pico-8 play session: hold ← + tap ❎

[t = 1 s] hold ← ~1s, tap ❎ ~2×
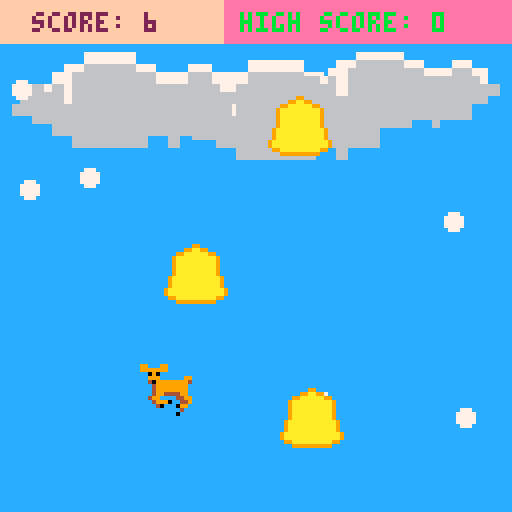
[t = 2 s] hold ← ~2s, tap ❎ ~4×
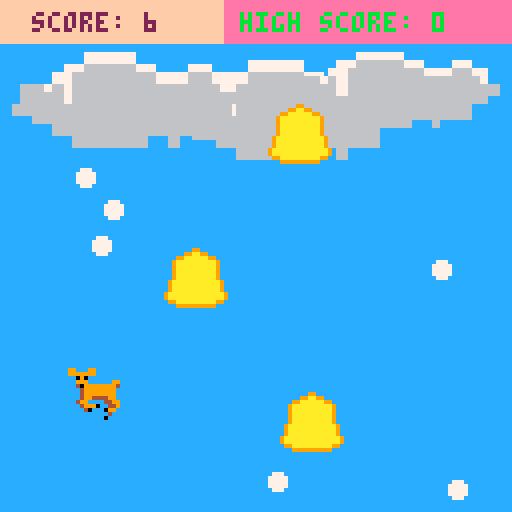
[t = 4 s] hold ← ~4s, tap ❎ ~7×
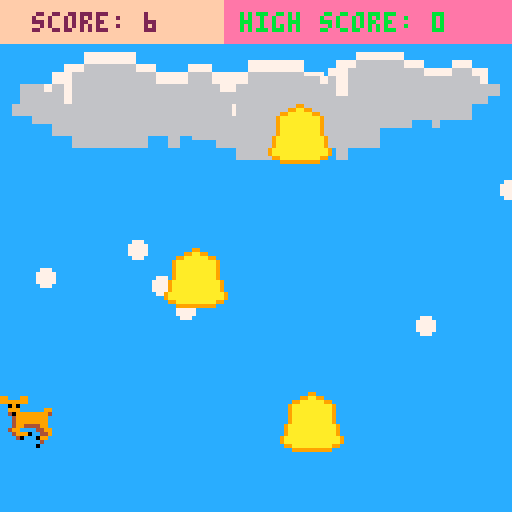
[t = 6 s] hold ← ~6s, tap ❎ ~10×
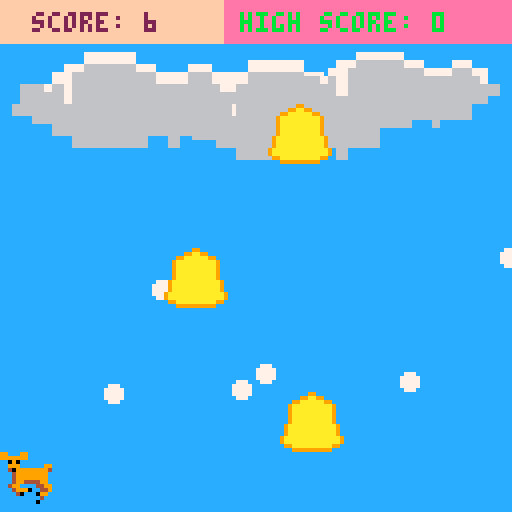
[t = 8 s] hold ← ~8s, tap ❎ ~14×
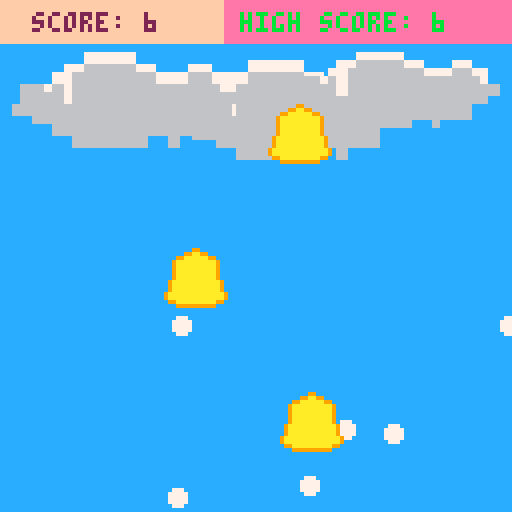

pico-8 cartridge
version 18
__lua__

function _init()
 palt(0,false)
 palt(5,true)
 size = 8
 highscore = 0
 numbells = 10
 reset()
end

function reset()
 velx = 0
 vely = 0
 is_launched = false
 dead = false
 deerx = 50
 deery = 95
 deadt = 0
 scrolly = 0
 difference = 0
 lastpos = 0
 jumpt = 0
 jump = false
 used = {}
 snows = {}
 for i=1,6 do
  snows[i] = generatesnow()
 end
 bells = generatebells()
 score = 0
 drawscore()
end

function generatebells()
 local bl = {}
 bl[1] = make_bell(rnd(128 - 16),65+rnd(4))
 used[1] = true
 for i = 2,numbells do
  local loc = bl[i-1].x - 50 + rnd(100)
  while (loc <= 0 or loc >= 112) do
   loc = bl[i-1].x - 50 + rnd(100)
  end
  bl[i] = make_bell(loc,100 - (35*i+rnd(4)))
  used[i] = true
 end
 lastpos = numbells
 return bl
end

function make_bell(absx,absy)
	local b = {}
	b.x = absx
 b.y = absy
	return b
end

function drawbell()
 for i = 1,numbells do
  if (bells[i].y <= scrolly + 128 and bells[i].y >= scrolly and used[i]) then
   spr(19,bells[i].x,bells[i].y-scrolly,2,2)
  end
 end
end

function drawcloud()
 sspr(40,8,24,16,40,7,66,44)
 sspr(40,8,24,16,0,5,63,42)
 sspr(40,8,24,16,70,6,57,35)
end

function _draw()
 cls(7)
 rectfill(0,0,128,128,12)
 drawcloud()
 for i=1,6 do
  circfill(snows[i].x,snows[i].y,2,7)
 end
 drawbell()
 drawscore()
 if (dead and deadt > 50) then
  print("press z to restart",30,30,1)
 else
  if jump then
   spr(24,deerx-8, deery-8,2,2,velx>0 or deerx==128-size,false)
  else
   spr(17, deerx-8, deery-8,2,2,velx>0 or deerx==128-size,false)
  end
  if (not is_launched) then
   print("press z to launch",32,30,1)
  end
 end
end

function updatebell()
 if jump then
  jumpt += 1
 end
 if (jumpt >= 18 and jump) then
  jump = false
 end
 for i = 1,numbells do
  if (bells[i].y > scrolly + 128 or not used[i]) then
   local loc = bells[lastpos].x - 50 + rnd(100)
   while (loc <= 0 or loc >= 112) do
    loc = bells[lastpos].x - 50 + rnd(100)
   end
   bells[i] = make_bell(loc,bells[lastpos].y-35+rnd(4))
   used[i] = true
   lastpos = i
  end
 end
end

function contact(p)
 local realy = bells[p].y-scrolly
 local realx = bells[p].x
 if abs(deery-realy) >= 13 then return false
 end
 if abs(deerx-realx) >= 12 then return false
 end
 return true
end

function _update60()
 updatesnows()
 if (dead) then
  deadt+=1
  if (btnp(4) and deadt > 50) then
   reset()
   dead=false
  end
 else
  updatebell()
  if deerx+velx < size then
   velx = 0
   deerx = size
  elseif deerx+velx > 128-size then
   velx = 0
   deerx = 128-size
  else
   deerx += velx
  end

  if (is_launched) then

   if deery+vely < 98 then
    difference = deery + vely-98
    scrolly += difference
    score = flr(-scrolly/10)
    deery = 98
   end

   if deery+vely > 128+size then
    --die
    sfx(0)
    highscore = max(flr(-scrolly/10),highscore)
    dead = true

   else
    deery += vely
   end

   --contact will bells
   for i=1,numbells do
    if (contact(i) and used[i]) then
     jumpt = 0
     jump = true
     sfx(1)
     used[i] = false
     vely -= 0.4
     if vely <= -1 then
      vely = -1
     end
    end
   end

   --gravity
   vely += 0.01

  else
   if (btnp(4)) then
    jumpt = 0
    jump = true
    is_launched = true
    vely -= 0.8
   end
  end

  if (btnp(0)) then
   velx = 0.1*velx-0.8
  end

  if (btnp(1)) then
   velx = 0.1*velx+0.8
  end
 end
end

function drawscore()
 rectfill(55,0,128,10,14)
 rectfill(0,0,55,10,15)
 print("high score: "..highscore,60,3,11)
 print("score: "..score,8,3,2)
end

function generatesnow()
 local snw = {}
 if (rnd(1) > 0.5) then
  snw.x=0
  snw.vx=rnd(0.8)
 else
  snw.x=128
  snw.vx=rnd(0.5)-0.5
 end
 snw.y=rnd(70)
 snw.vy=rnd(0.9)+0.2
 return snw
end

function updatesnows()
 for i= 1,6 do
  local snw = snows[i]
  snw.x+=snw.vx
  snw.y+=snw.vy
  if (snw.x <= 0 or snw.y >= 128) then
   snows[i] = generatesnow()
  end
 end
end
__gfx__
00000000000000000000000000000000000000000000000000000000000000000000000000000000000000000000000000000000000000000000000000000000
00000000000000000000000000000000000000000000000000000000000000000000000000000000000000000000000000000000000000000000000000000000
00700700000000000000000000000000000000000000000000000000000000000000000000000000000000000000000000000000000000000000000000000000
00077000000000000000000000000000000000000000000000000000000000000000000000000000000000000000000000000000000000000000000000000000
00077000000000000000000000000000000000000000000000000000000000000000000000000000000000000000000000000000000000000000000000000000
00700700000000000000000000000000000000000000000000000000000000000000000000000000000000000000000000000000000000000000000000000000
00000000000000000000000000000000000000000000000000000000000000000000000000000000000000000000000000000000000000000000000000000000
00000000000000000000000000000000000000000000000000000000000000000000000000000000000000000000000000000000000000000000000000000000
00000000555555555555555555555555555555555555555555555555555555555555555555555555000000000000000000000000000000000000000000000000
00000000555555555555555555555559955555555555555555555555555555555555555555555555000000000000000000000000000000000000000000000000
0000000099555995555555555555599aa99555555555555555555555555555559955599555555555000000000000000000000000000000000000000000000000
00000000999999955555555555599aaaaaa995555555555577777555555555559999999555555555000000000000000000000000000000000000000000000000
000000005509055555555555559aaaaaaaaaa9555555557766666775557755555509055555555555000000000000000000000000000000000000000000000000
000000005599955555599555559aaaaaaaaaa9555555577666666667776677555599955555599555000000000000000000000000000000000000000000000000
000000005540999999994555559aaaaaaaaaa9555566767666666666666667555540999999994555000000000000000000000000000000000000000000000000
000000005554999999995555559aaaaaaaaaa9555566667666666666666666655554999999995555000000000000000000000000000000000000000000000000
000000005554999999995555559aaaaaaaaaa9555666666666666666666666555554999999995555000000000000000000000000000000000000000000000000
00000000555499444499555559aaaaaaaaaaaa955556666666666666666655555554994444995555000000000000000000000000000000000000000000000000
00000000554995555449955559aaaaaaaaaaaa955555566666666666666655555549955554499555000000000000000000000000000000000000000000000000
00000000555499905544955559aaaaaaaaaaaa955555555666666655655555555549555555449555000000000000000000000000000000000000000000000000
0000000055554055509955559aaaaaaaaaaaaaa95555555555555555555555555499555555549555000000000000000000000000000000000000000000000000
0000000055555555554555559aaaaaaaaaaaaaa95555555555555555555555555095555555509555000000000000000000000000000000000000000000000000
000000005555555550555555599aaaaaaaaaa9955555555555555555555555555505555555550555000000000000000000000000000000000000000000000000
00000000555555555555555555599999999995555555555555555555555555555555555555555555000000000000000000000000000000000000000000000000
